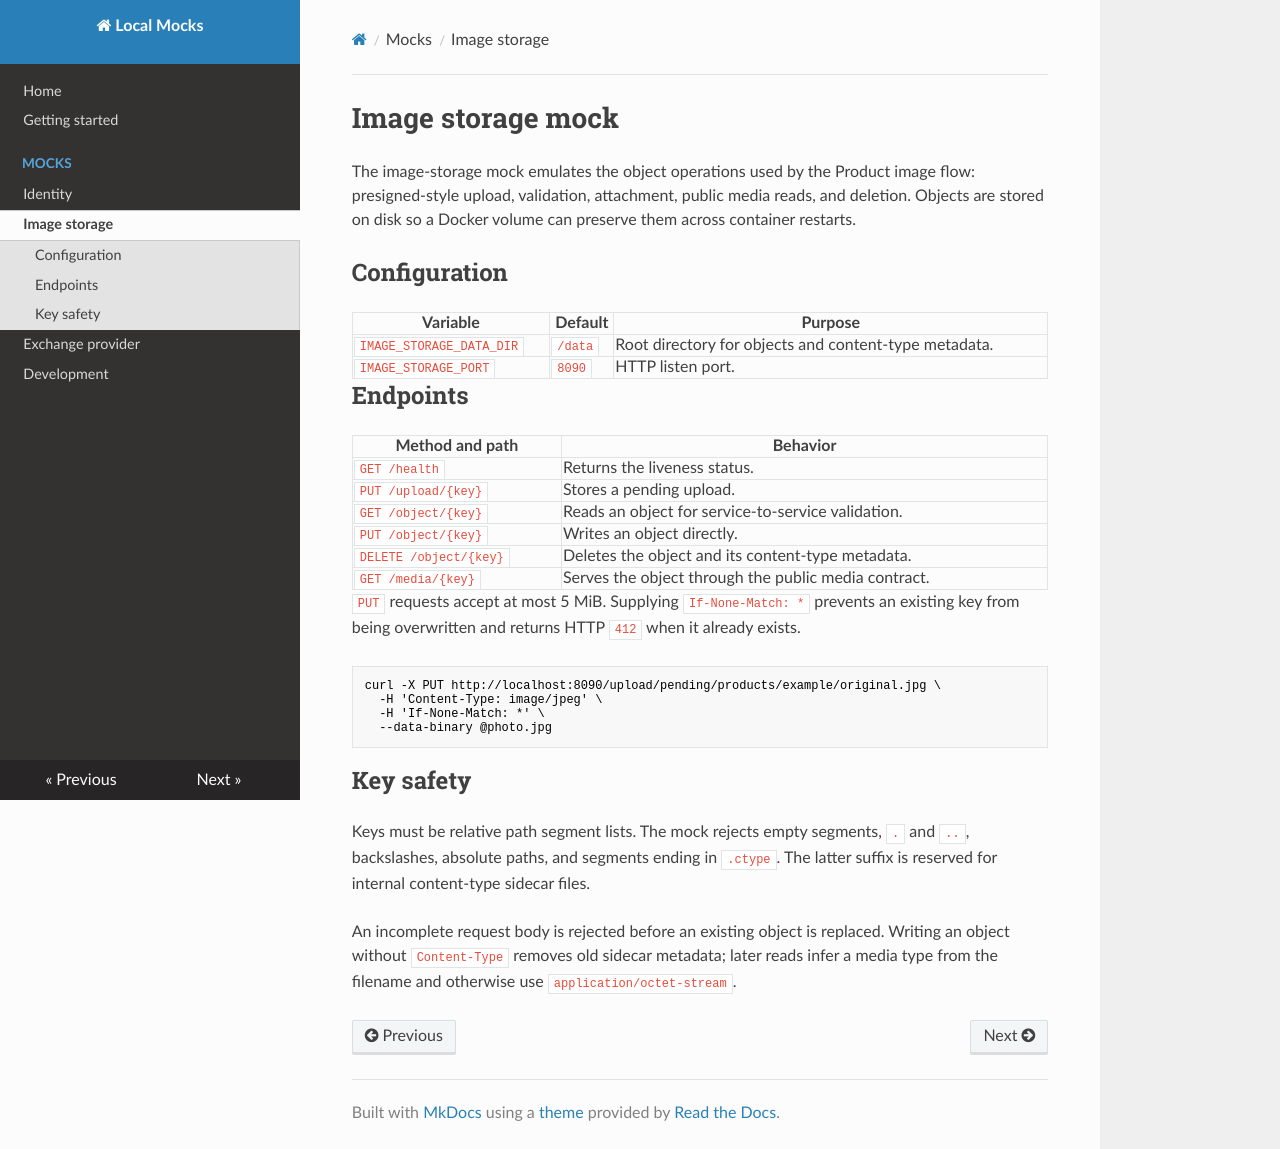

repository: Microsserv52/mocks · page: mocks/image-storage/index.html · generator: mkdocs

# Image storage mock

The image-storage mock emulates the object operations used by the Product image
flow: presigned-style upload, validation, attachment, public media reads, and
deletion. Objects are stored on disk so a Docker volume can preserve them across
container restarts.

## Configuration

| Variable | Default | Purpose |
| --- | --- | --- |
| `IMAGE_STORAGE_DATA_DIR` | `/data` | Root directory for objects and content-type metadata. |
| `IMAGE_STORAGE_PORT` | `8090` | HTTP listen port. |

## Endpoints

| Method and path | Behavior |
| --- | --- |
| `GET /health` | Returns the liveness status. |
| `PUT /upload/{key}` | Stores a pending upload. |
| `GET /object/{key}` | Reads an object for service-to-service validation. |
| `PUT /object/{key}` | Writes an object directly. |
| `DELETE /object/{key}` | Deletes the object and its content-type metadata. |
| `GET /media/{key}` | Serves the object through the public media contract. |

`PUT` requests accept at most 5 MiB. Supplying `If-None-Match: *` prevents an
existing key from being overwritten and returns HTTP `412` when it already
exists.

```bash
curl -X PUT http://localhost:8090/upload/pending/products/example/original.jpg \
  -H 'Content-Type: image/jpeg' \
  -H 'If-None-Match: *' \
  --data-binary @photo.jpg
```

## Key safety

Keys must be relative path segment lists. The mock rejects empty segments,
`.` and `..`, backslashes, absolute paths, and segments ending in `.ctype`.
The latter suffix is reserved for internal content-type sidecar files.

An incomplete request body is rejected before an existing object is replaced.
Writing an object without `Content-Type` removes old sidecar metadata; later
reads infer a media type from the filename and otherwise use
`application/octet-stream`.
